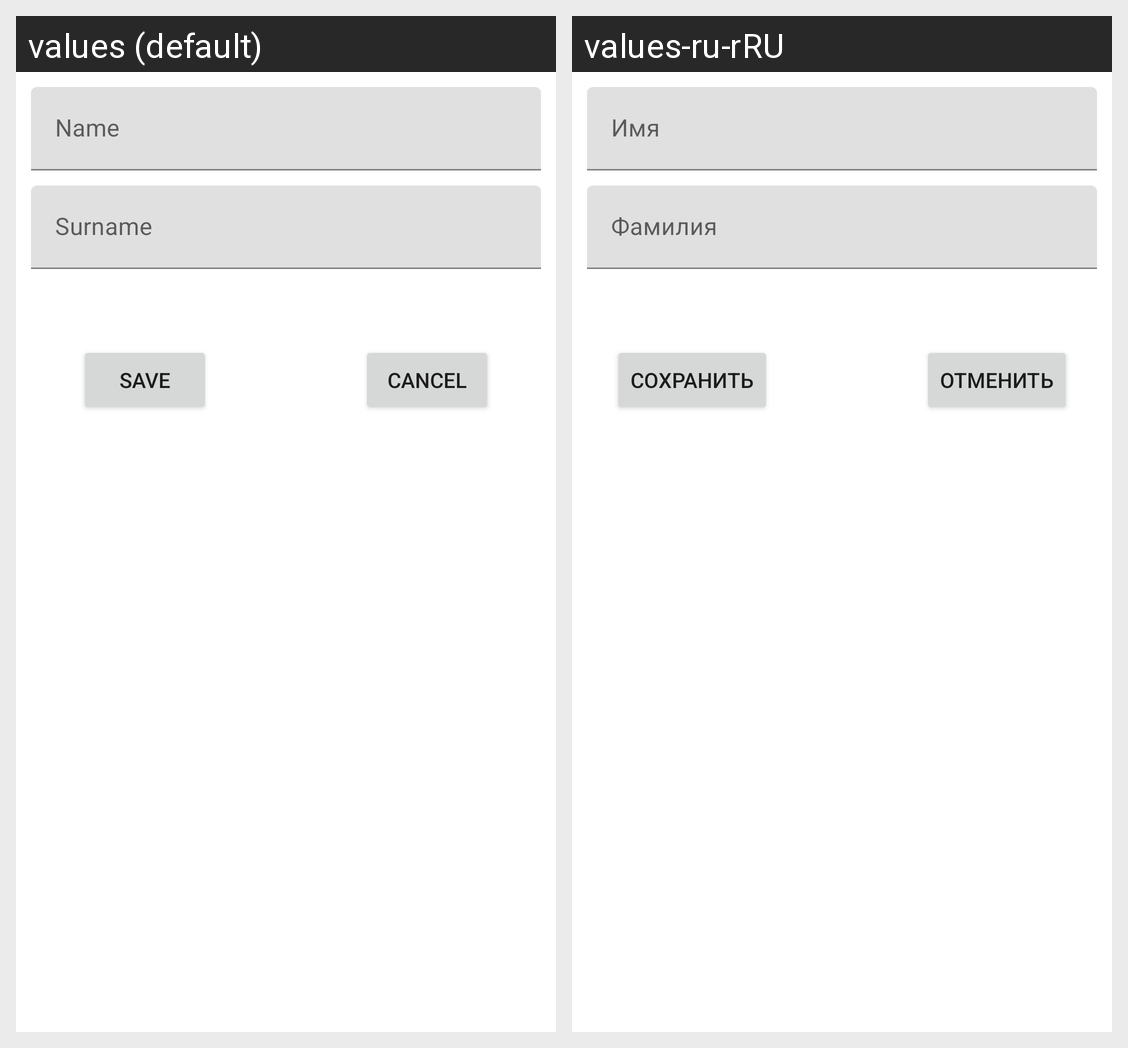

Strings drawn on this Android screen and how each of the app's shown locales translates them:
Android screen res/layout/activity_name_form.xml rendered under 2 locales, left to right: values (default), values-ru-rRU. Device: Nexus 5 (rendered at 1080×1920; each locale shown at half size, 540×960, under a caption strip naming it); theme Theme.Android_lab4.
Strings drawn on this screen, with the default value and each locale's value (text and hints the layout hard-codes, and strings that could not be matched under every locale, appear in the picture but are not listed):

name
  values: Name
  values-ru-rRU: Имя

surname
  values: Surname
  values-ru-rRU: Фамилия

save
  values: Save
  values-ru-rRU: Сохранить

cancel
  values: Cancel
  values-ru-rRU: Отменить
